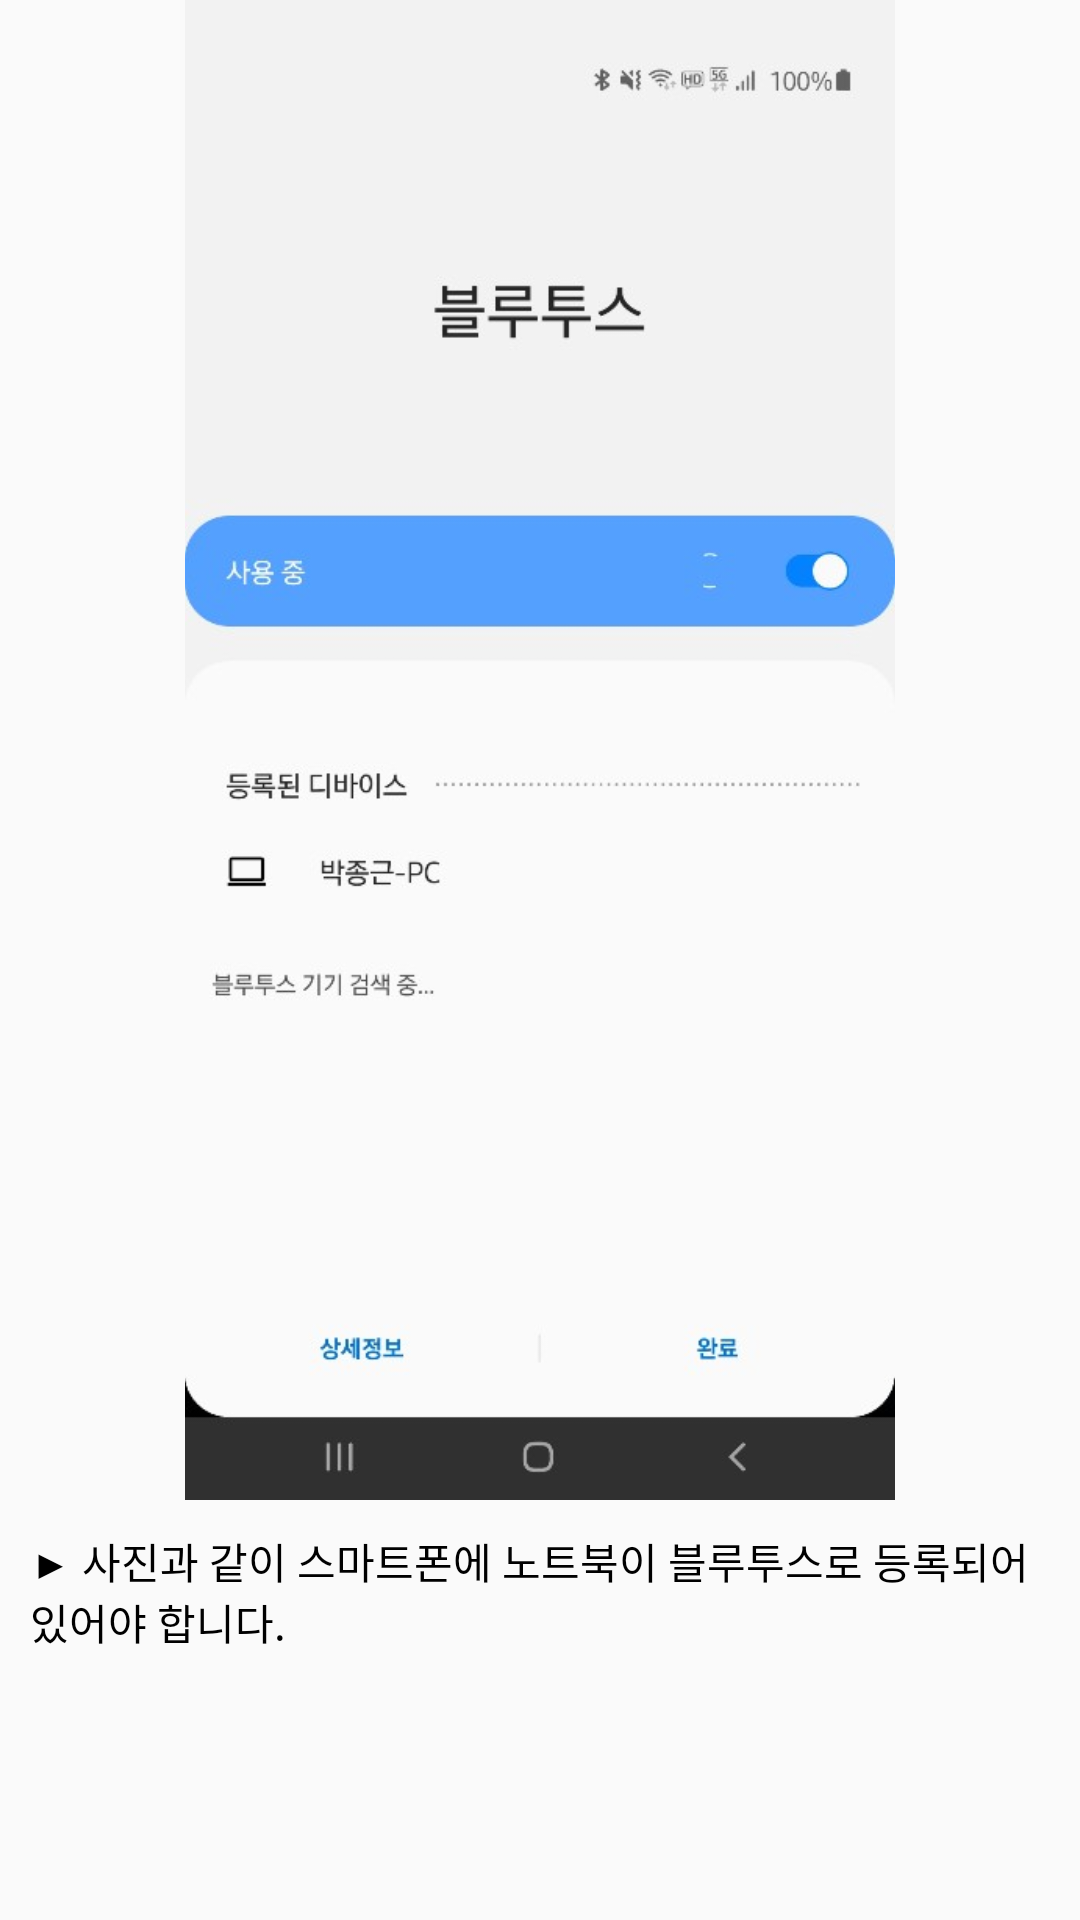

Reconstruct the res/layout file that produces this screen, plus the resources it refers to.
<!-- AndroidManifest.xml: application theme AppTheme -->
<!-- res/layout/how_to_use_bluetooth_1.xml -->
<?xml version="1.0" encoding="utf-8"?>
<LinearLayout xmlns:android="http://schemas.android.com/apk/res/android"
    xmlns:tools="http://schemas.android.com/tools"
    android:layout_width="match_parent"
    android:layout_height="wrap_content"
    android:orientation="vertical"
    android:background="#00000000">

    <ImageView
        android:id="@+id/image"
        android:layout_width="wrap_content"
        android:layout_height="500sp"
        android:src="@drawable/lspapp_bluetoothconnectbefore"
        tools:ignore="ContentDescription" />

    <TextView
        android:layout_width="wrap_content"
        android:layout_height="wrap_content"
        android:layout_marginTop="10dp"
        android:layout_marginLeft="10dp"
        android:layout_marginRight="10dp"
        android:text="▶ 사진과 같이 스마트폰에 노트북이 블루투스로 등록되어 있어야 합니다."
        android:textColor="#000"
        tools:ignore="HardcodedText" />

</LinearLayout>
<!-- resources referenced by this layout -->
<resources>
  <!-- drawable lspapp_bluetoothconnectbefore: png bitmap (drawable, 63443 bytes) -->
  <style name="AppTheme" parent="Theme.AppCompat.Light.DarkActionBar">
          
          <item name="colorPrimary">#000000</item>
          <item name="colorPrimaryDark">@color/colorPrimaryDark</item>
          <item name="colorAccent">@color/colorAccent</item>
          <item name="android:windowDrawsSystemBarBackgrounds">true</item>
          <item name="android:statusBarColor">#000000</item>
          <item name="android:windowTranslucentStatus">false</item>
      </style>
  <!-- not gathered from this repository: default colours our renderer supplied (Android Studio template values) -->
  <color name="colorPrimaryDark">#FF3700B3</color>
  <color name="colorAccent">#FF03DAC5</color>
</resources>
